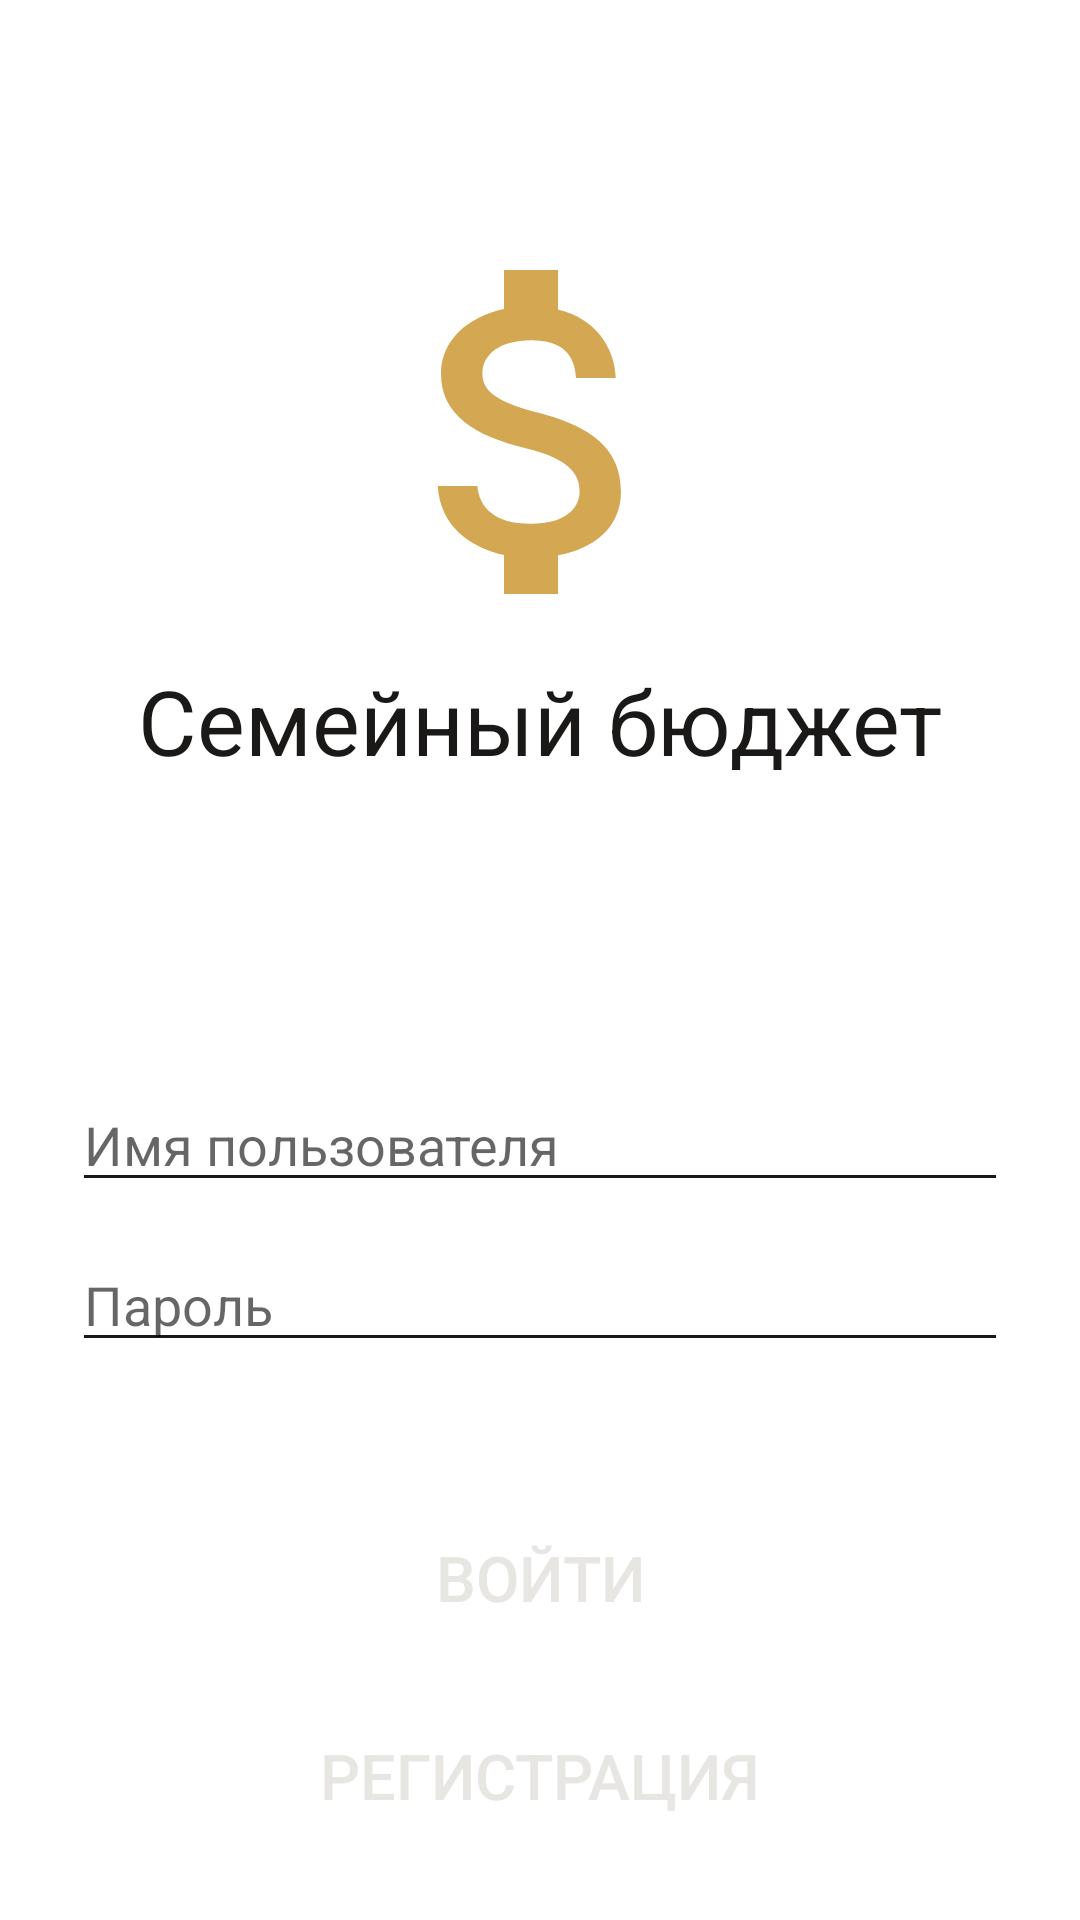

This screen was rendered from an Android layout file. Write that file and the resources it references.
<!-- AndroidManifest.xml: application theme Theme.BudgetOfFamily -->
<!-- res/layout/fragment_sign_in.xml -->
<?xml version="1.0" encoding="utf-8"?>
<FrameLayout xmlns:android="http://schemas.android.com/apk/res/android"
    xmlns:app="http://schemas.android.com/apk/res-auto"
    xmlns:tools="http://schemas.android.com/tools"
    android:layout_width="match_parent"
    android:layout_height="match_parent"
    tools:context=".screen.signin.SignInScreen">

    <androidx.constraintlayout.widget.ConstraintLayout
        android:layout_width="match_parent"
        android:layout_height="match_parent"
        android:padding="24dp">

        <androidx.appcompat.widget.AppCompatImageView
            android:id="@+id/ivLogo"
            android:layout_width="144dp"
            android:layout_height="144dp"
            android:layout_marginTop="48dp"
            android:contentDescription="@string/logo"
            android:src="@drawable/ic_logo"
            app:layout_constraintLeft_toLeftOf="parent"
            app:layout_constraintRight_toRightOf="parent"
            app:layout_constraintTop_toTopOf="parent" />

        <androidx.appcompat.widget.AppCompatTextView
            android:id="@+id/tvAppName"
            android:layout_width="wrap_content"
            android:layout_height="wrap_content"
            android:layout_marginTop="4dp"
            android:text="@string/app_name"
            android:textColor="@color/dark"
            android:textSize="30sp"
            app:layout_constraintLeft_toLeftOf="parent"
            app:layout_constraintRight_toRightOf="parent"
            app:layout_constraintTop_toBottomOf="@id/ivLogo" />

        <androidx.appcompat.widget.AppCompatEditText
            android:id="@+id/etUsername"
            android:layout_width="match_parent"
            android:layout_height="wrap_content"
            android:layout_marginBottom="12dp"
            android:autofillHints="emailAddress"
            android:backgroundTint="@color/dark"
            android:hint="@string/username"
            android:inputType="text"
            android:textColor="@color/dark"
            app:layout_constraintBottom_toTopOf="@id/etPassword"
            app:layout_constraintTop_toBottomOf="@id/tvAppName"
            app:layout_constraintVertical_bias="1" />

        <androidx.appcompat.widget.AppCompatEditText
            android:id="@+id/etPassword"
            android:layout_width="match_parent"
            android:layout_height="wrap_content"
            android:layout_marginBottom="48dp"
            android:autofillHints="password"
            android:backgroundTint="@color/dark"
            android:hint="@string/password"
            android:inputType="textPassword"
            android:textColor="@color/dark"
            app:layout_constraintBottom_toTopOf="@id/bSignIn" />

        <androidx.appcompat.widget.AppCompatButton
            android:id="@+id/bSignIn"
            android:layout_width="match_parent"
            android:layout_height="wrap_content"
            android:layout_marginBottom="18dp"
            android:background="@drawable/button_corners_12dp"
            android:text="@string/sign_in"
            android:textColor="@color/light"
            android:textSize="21sp"
            app:backgroundTint="@color/yellow"
            app:layout_constraintBottom_toTopOf="@id/bSignUp" />

        <androidx.appcompat.widget.AppCompatButton
            android:id="@+id/bSignUp"
            android:layout_width="match_parent"
            android:layout_height="wrap_content"
            android:background="@drawable/button_corners_12dp"
            android:text="@string/registration"
            android:textColor="@color/light"
            android:textSize="21sp"
            app:backgroundTint="@color/orange"
            app:layout_constraintBottom_toBottomOf="parent" />
    </androidx.constraintlayout.widget.ConstraintLayout>
</FrameLayout>
<!-- resources referenced by this layout -->
<resources>
  <color name="dark">#1A1918</color>
  <color name="light">#E7E6E2</color>
  <color name="orange">#B44F1E</color>
  <color name="yellow">#D4A752</color>
  <!-- drawable ic_logo (drawable) -->
  <vector android:height="24dp" android:tint="#D4A752"
      android:viewportHeight="24" android:viewportWidth="24"
      android:width="24dp" xmlns:android="http://schemas.android.com/apk/res/android">
      <path android:fillColor="@android:color/white" android:pathData="M11.8,10.9c-2.27,-0.59 -3,-1.2 -3,-2.15 0,-1.09 1.01,-1.85 2.7,-1.85 1.78,0 2.44,0.85 2.5,2.1h2.21c-0.07,-1.72 -1.12,-3.3 -3.21,-3.81V3h-3v2.16c-1.94,0.42 -3.5,1.68 -3.5,3.61 0,2.31 1.91,3.46 4.7,4.13 2.5,0.6 3,1.48 3,2.41 0,0.69 -0.49,1.79 -2.7,1.79 -2.06,0 -2.87,-0.92 -2.98,-2.1h-2.2c0.12,2.19 1.76,3.42 3.68,3.83V21h3v-2.15c1.95,-0.37 3.5,-1.5 3.5,-3.55 0,-2.84 -2.43,-3.81 -4.7,-4.4z"/>
  </vector>
  <string name="app_name">Семейный бюджет</string>
  <string name="logo">Лого</string>
  <string name="password">Пароль</string>
  <string name="registration">Регистрация</string>
  <string name="sign_in">Войти</string>
  <string name="username">Имя пользователя</string>
  <style name="Theme.BudgetOfFamily" parent="Theme.MaterialComponents.DayNight.DarkActionBar">
          
          <item name="colorPrimary">@color/purple_500</item>
          <item name="colorPrimaryVariant">@color/purple_700</item>
          <item name="colorOnPrimary">@color/white</item>
          
          <item name="colorSecondary">@color/teal_200</item>
          <item name="colorSecondaryVariant">@color/teal_700</item>
          <item name="colorOnSecondary">@color/black</item>
          
          <item name="android:statusBarColor" tools:targetApi="l">?attr/colorPrimaryVariant</item>
          
      </style>
  <color name="purple_500">#D4A752</color>
  <color name="purple_700">#B44F1E</color>
  <color name="white">#FFFFFFFF</color>
  <color name="teal_200">#FF03DAC5</color>
  <color name="teal_700">#FF018786</color>
  <color name="black">#FF000000</color>
</resources>
